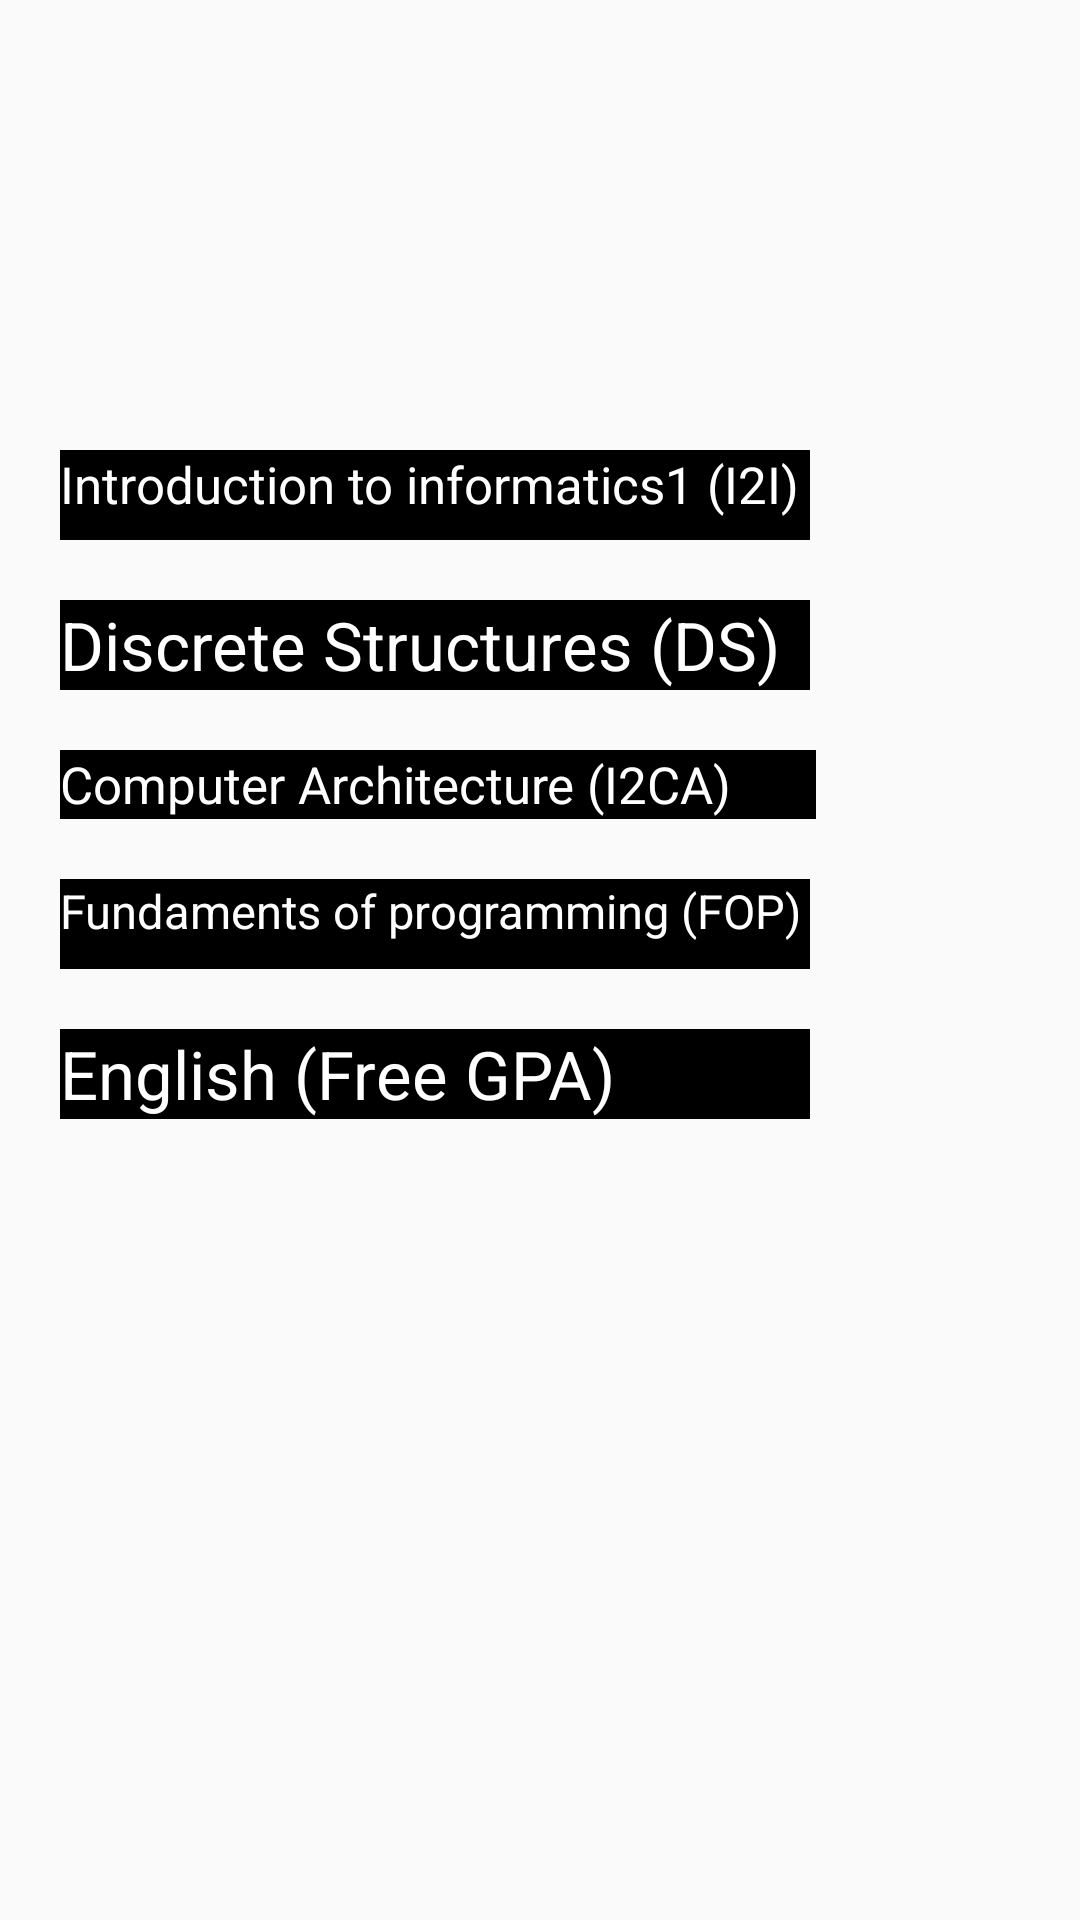

Here is an Android app screen rendered from its layout file. Give the layout XML and the strings, colors and styles it references.
<!-- AndroidManifest.xml: application theme AppTheme -->
<!-- res/layout/cs_course_1_semester.xml -->
<?xml version="1.0" encoding="utf-8"?>
<androidx.constraintlayout.widget.ConstraintLayout xmlns:android="http://schemas.android.com/apk/res/android"
    xmlns:app="http://schemas.android.com/apk/res-auto"
    xmlns:tools="http://schemas.android.com/tools"
    android:layout_width="match_parent"
    android:layout_height="match_parent"
    android:id="@+id/cs_1_semester"
    >


    <GridLayout
        android:layout_width="match_parent"
        android:layout_height="wrap_content"
        android:rowCount="5"
        app:layout_constraintEnd_toEndOf="parent"
        app:layout_constraintStart_toStartOf="parent"
        app:layout_constraintTop_toTopOf="parent"
        android:layout_marginTop="50dp"
        android:layout_marginLeft="20dp"
        >

        <TextView
            android:layout_column="0"
            android:layout_row="0"
            android:id="@+id/I2I"
            android:layout_width="250dp"
            android:layout_height="30dp"
            android:layout_marginTop="100dp"
            android:autoSizeTextType="uniform"
            android:background="@color/black"
            android:text="Introduction to informatics1 (I2I) "
            android:textColor="@color/white"
            app:layout_constraintEnd_toEndOf="parent"
            app:layout_constraintStart_toStartOf="parent"
            app:layout_constraintTop_toTopOf="parent">

        </TextView>

        <TextView

            android:id="@+id/DS"
            android:layout_width="250dp"
            android:layout_height="30dp"
            android:layout_row="1"
            android:layout_column="0"
            android:layout_marginTop="20dp"
            android:autoSizeTextType="uniform"
            android:background="@color/black"
            android:text="Discrete Structures (DS) "
            android:textColor="@color/white"
            app:layout_constraintEnd_toEndOf="parent"
            app:layout_constraintStart_toStartOf="parent"
            app:layout_constraintTop_toBottomOf="@+id/I2I">

        </TextView>

        <TextView
            android:layout_column="0"
            android:layout_row="2"
            android:id="@+id/I2CA"
            android:layout_width="252dp"
            android:layout_height="23dp"
            android:layout_marginTop="20dp"
            android:autoSizeTextType="uniform"
            android:background="@color/black"
            android:text="Computer Architecture (I2CA) "
            android:textColor="@color/white"
            app:layout_constraintEnd_toEndOf="parent"
            app:layout_constraintStart_toStartOf="parent"
            app:layout_constraintTop_toBottomOf="@+id/DS">

        </TextView>

        <TextView
            android:layout_column="0"
            android:layout_row="3"
            android:id="@+id/FOP"
            android:layout_width="250dp"
            android:layout_height="30dp"
            android:layout_marginTop="20dp"
            android:autoSizeTextType="uniform"
            android:background="@color/black"
            android:text="Fundaments of programming (FOP) "
            android:textColor="@color/white"
            app:layout_constraintEnd_toEndOf="parent"
            app:layout_constraintStart_toStartOf="parent"
            app:layout_constraintTop_toBottomOf="@+id/I2CA">

        </TextView>

        <TextView
            android:layout_column="0"
            android:layout_row="4"
            android:id="@+id/English"
            android:layout_width="250dp"
            android:layout_height="30dp"
            android:layout_marginTop="20dp"
            android:autoSizeTextType="uniform"
            android:background="@color/black"
            android:text="English (Free GPA)"
            android:textColor="@color/white"
            app:layout_constraintEnd_toEndOf="parent"
            app:layout_constraintStart_toStartOf="parent"
            app:layout_constraintTop_toBottomOf="@+id/FOP">

        </TextView>





    </GridLayout>




</androidx.constraintlayout.widget.ConstraintLayout>
<!-- resources referenced by this layout -->
<resources>
  <color name="black">#FF000000</color>
  <color name="white">#FFFFFFFF</color>
  <style name="AppTheme" parent="Base.Theme.AppCompat.Light.DarkActionBar">
          
          
      </style>
</resources>
